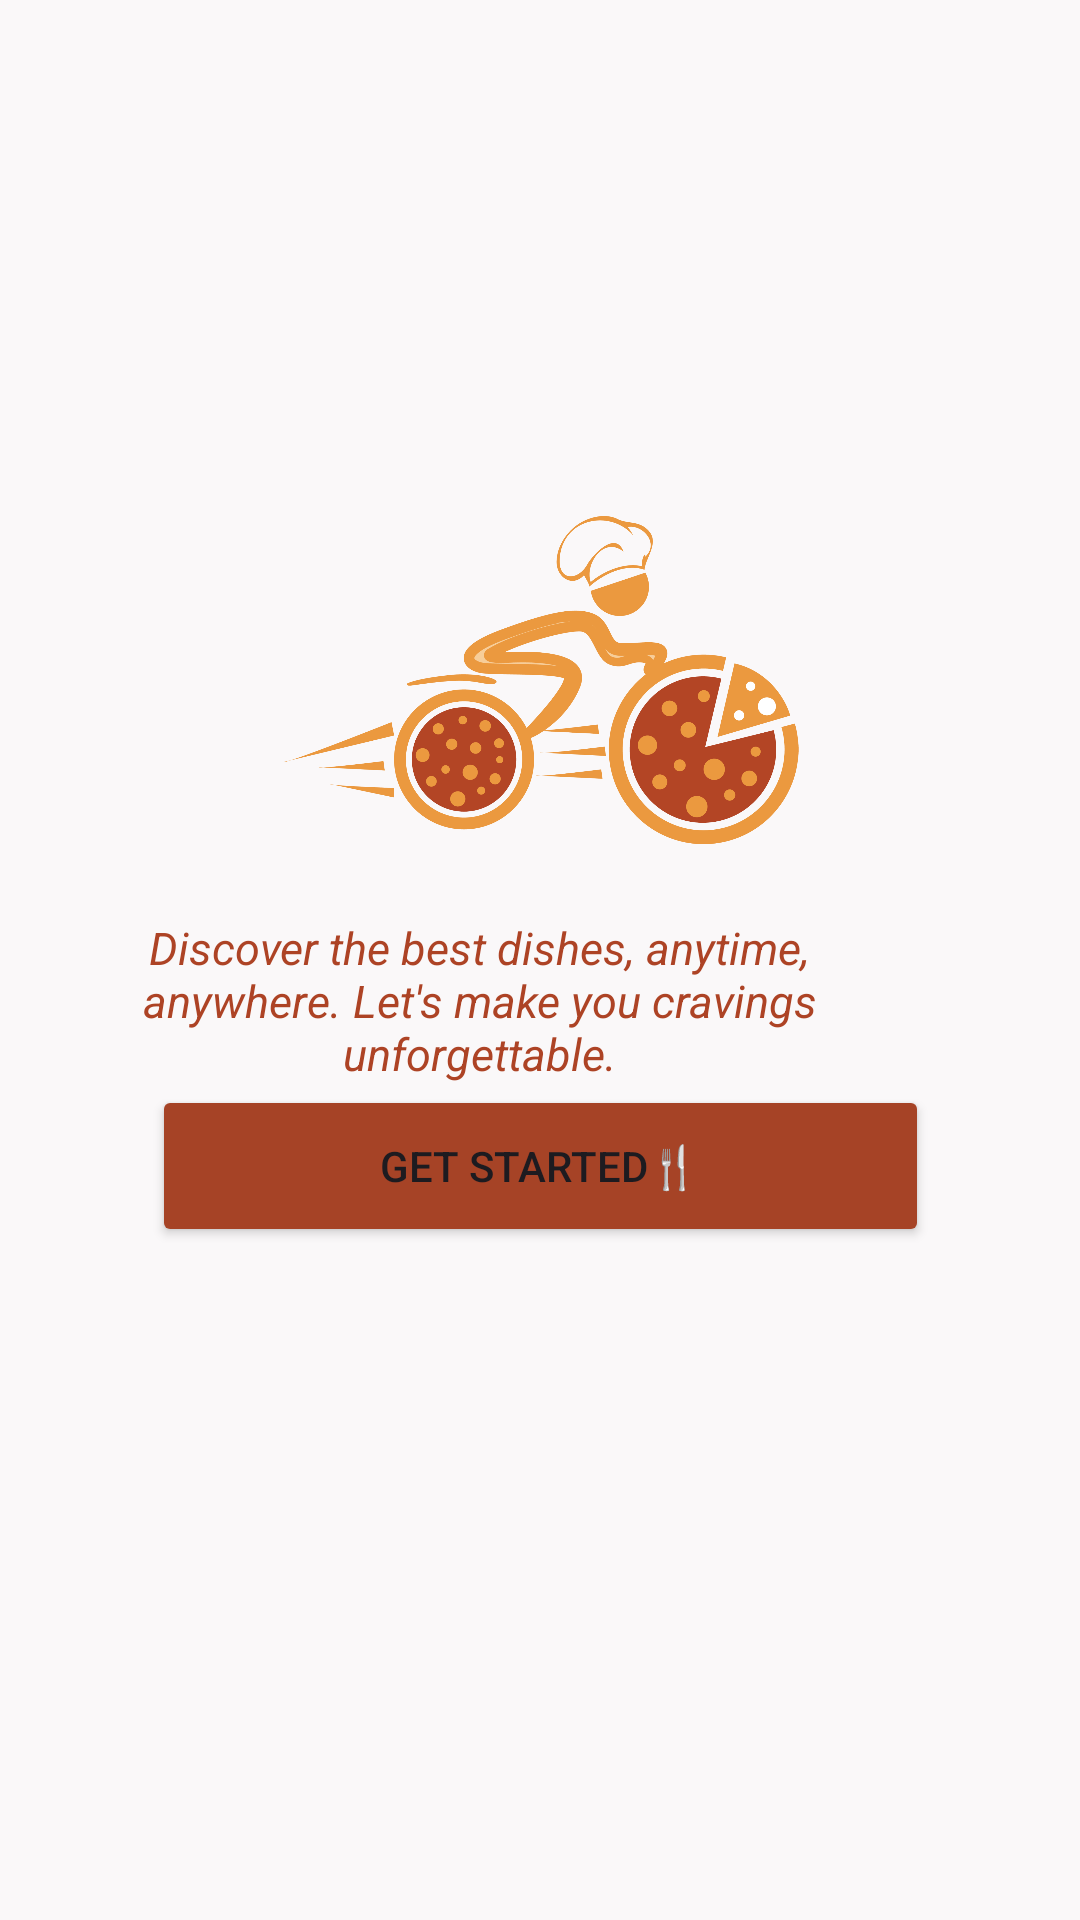

Here is an Android app screen rendered from its layout file. Give the layout XML and the strings, colors and styles it references.
<!-- AndroidManifest.xml: application theme Theme.Yumza -->
<!-- res/layout/activity_main.xml -->
<?xml version="1.0" encoding="utf-8"?>
<androidx.constraintlayout.widget.ConstraintLayout xmlns:android="http://schemas.android.com/apk/res/android"
    xmlns:app="http://schemas.android.com/apk/res-auto"
    xmlns:tools="http://schemas.android.com/tools"
    android:id="@+id/main"
    android:layout_width="match_parent"
    android:layout_height="match_parent"
    android:background="@drawable/main_background"
    tools:context=".MainActivity">


    <ImageView
        android:id="@+id/image_view"
        android:layout_width="329dp"
        android:layout_height="172dp"
        android:layout_marginTop="148dp"
        android:src="@drawable/pizza"
        app:layout_constraintBottom_toTopOf="@+id/app_description"
        app:layout_constraintEnd_toEndOf="parent"
        app:layout_constraintStart_toStartOf="parent"
        app:layout_constraintTop_toTopOf="parent" />

    <TextView
        android:id="@+id/app_description"
        android:layout_width="0dp"
        android:layout_height="wrap_content"
        android:gravity="center"
        android:text="@string/app_desc"
        android:textColor="#AD4325"
        android:textSize="15sp"
        android:textStyle="italic"
        app:layout_constraintBottom_toBottomOf="parent"
        app:layout_constraintEnd_toEndOf="@+id/image_view"
        app:layout_constraintHorizontal_bias="0.0"
        app:layout_constraintStart_toStartOf="@+id/image_view"
        app:layout_constraintTop_toTopOf="parent"
        app:layout_constraintVertical_bias="0.523"
        app:layout_constraintWidth_percent="0.8" />

    <Button
        android:id="@+id/getStarted"
        android:layout_width="259dp"
        android:layout_height="54dp"
        android:backgroundTint="#A64326"
        android:text="@string/button_text_main"
        app:layout_constraintBottom_toBottomOf="parent"
        app:layout_constraintEnd_toEndOf="parent"
        app:layout_constraintStart_toStartOf="parent"
        app:layout_constraintTop_toTopOf="parent"
        app:layout_constraintVertical_bias="0.617" />

</androidx.constraintlayout.widget.ConstraintLayout>
<!-- resources referenced by this layout -->
<resources>
  <!-- drawable main_background (drawable) -->
  <?xml version="1.0" encoding="utf-8"?>
  <selector xmlns:android="http://schemas.android.com/apk/res/android">
      <item>
          <shape android:shape="rectangle">
  
  
  
  
  
  
  
              <solid android:color="#DDFAF9F9"/>
          </shape>
      </item>
  </selector>
  <!-- drawable pizza: png bitmap (drawable, 253703 bytes) -->
  <string name="app_desc">Discover the best dishes, anytime, anywhere. Let\'s make you cravings unforgettable.</string>
  <string name="button_text_main">Get Started🍴</string>
  <style name="Theme.Yumza" parent="Base.Theme.Yumza" />
  <style name="Base.Theme.Yumza" parent="Theme.Material3.DayNight.NoActionBar">
          
          
      </style>
</resources>
